Run: headless pygame with SDL's dummy video driver; simulated clock (each Clock.tick advances the game by its frame time, no real sleeping); random seed 0; keys injected as events and as key.get_pressed() state; mouse plan: one left click at the window centre at the start of phase 2, then a move to the lower-right quarter at the start of phase 3.
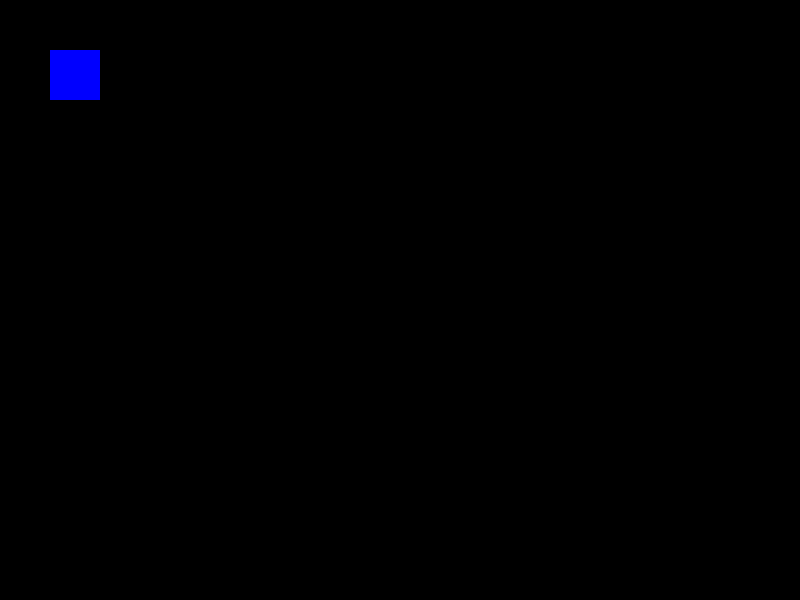
Frame 1 of 4 · flips 1–60 · no input
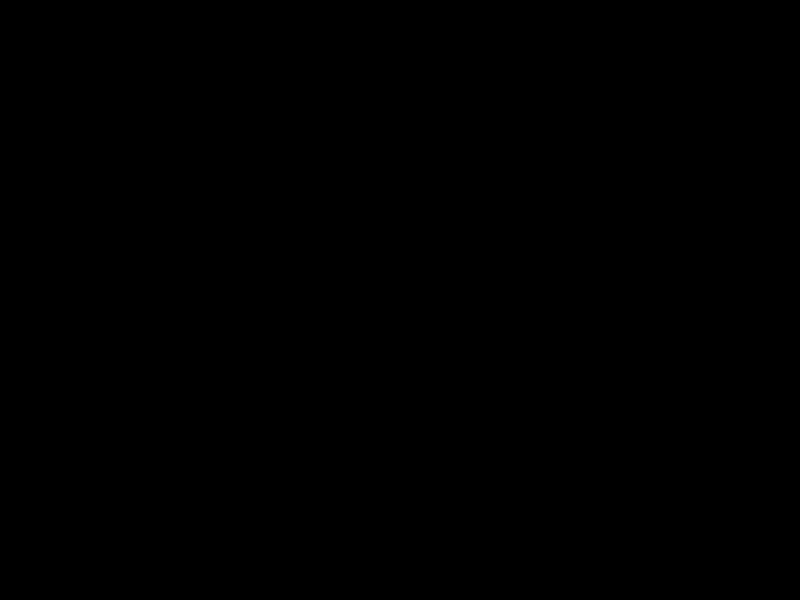
Frame 2 of 4 · flips 61–180 · clicked the window centre · tapped SPACE, RETURN · held RIGHT (→), D
Frame 3 of 4 · flips 181–300 · moved the mouse to the lower-right quarter · held DOWN (↓), S · screen unchanged from frame 2, image omitted
Frame 4 of 4 · flips 301–420 · held LEFT (←), A, UP (↑), W · screen unchanged from frame 3, image omitted

The pygame program that drew these frames:

import pygame
import random
import math

pygame.init()

# Определяем цвета
BLACK = (0, 0, 0)
WHITE = (255, 255, 255)
RED = (255, 0, 0)
GREEN = (0, 255, 0)
BLUE = (0, 0, 255)

# Определяем размеры экрана
screen_width = 800
screen_height = 600
screen = pygame.display.set_mode([screen_width, screen_height])
pygame.display.set_caption("Shoot 'em up!")

# Определяем класс для персонажа
class Player(pygame.sprite.Sprite):
    def __init__(self):
        super().__init__()
        self.image = pygame.Surface([50, 50])
        self.image.fill(BLUE)
        self.rect = self.image.get_rect()
        self.rect.x = 50
        self.rect.y = 50

    def move_left(self):
        self.rect.x -= 5

    def move_right(self):
        self.rect.x += 5

    def move_up(self):
        self.rect.y -= 5

    def move_down(self):
        self.rect.y += 5

# Определяем класс для пули
class Bullet(pygame.sprite.Sprite):
    def __init__(self, x, y, target_x, target_y):
        super().__init__()
        self.image = pygame.Surface([10, 10])
        self.image.fill(RED)
        self.rect = self.image.get_rect()
        self.rect.x = x
        self.rect.y = y
        self.speed = 5
        self.target_x = target_x
        self.target_y = target_y

    def update(self):
        # Вычисляем вектор направления пули
        dx = self.target_x - self.rect.x
        dy = self.target_y - self.rect.y
        distance = math.sqrt(dx ** 2 + dy ** 2)
        vx = dx / distance
        vy = dy / distance

        # Перемещаем пулю по вектору
        self.rect.x += vx * self.speed
        self.rect.y += vy * self.speed

# Создаем группы спрайтов
all_sprites = pygame.sprite.Group()
player = Player()
all_sprites.add(player)
bullets = pygame.sprite.Group()

running = True
clock = pygame.time.Clock()

# Основной игровой цикл
while running:
    for event in pygame.event.get():
        if event.type == pygame.QUIT:
            running = False

        elif event.type == pygame.KEYDOWN:
            if event.key == pygame.K_SPACE:
                bullet = Bullet(player.rect.x, player.rect.y, pygame.mouse.get_pos()[0], pygame.mouse.get_pos()[1])
                bullets.add(bullet)
                all_sprites.add(bullet)

    keys = pygame.key.get_pressed()
    if keys[pygame.K_LEFT]:
        player.move_left()
    if keys[pygame.K_RIGHT]:
        player.move_right()
    if keys[pygame.K_UP]:
        player.move_up()
    if keys[pygame.K_DOWN]:
        player.move_down()

    # Обновляем все спрайты
    all_sprites.update()

    # Проверяем столкновение пуль с персонажами
    for bullet in bullets:
        hits = pygame.sprite.spritecollide(bullet, all_sprites, False)
        for hit in hits:
            if hit != bullet:
                all_sprites.remove(hit)
                all_sprites.remove(bullet)
                bullets.remove(bullet)

    screen.fill(BLACK)
    all_sprites.draw(screen)
    pygame.display.flip()
    clock.tick(60)

pygame.quit()
